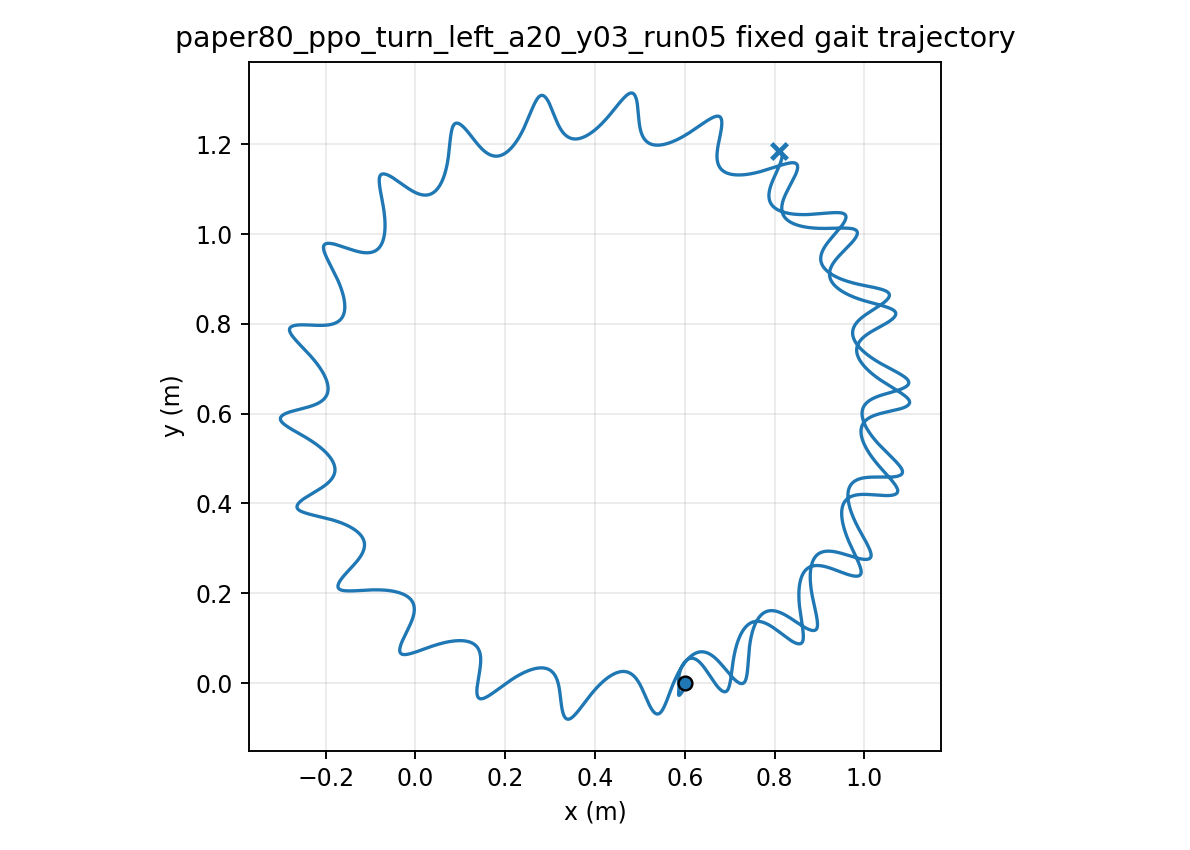

Source data for this figure (header and first rows):
time, x, y, yaw
1.000000000000000021e-03, 5.999999992972150364e-01, -7.256661898935590216e-06, 9.563404439304116318e-05
2.000000000000000042e-03, 5.999999887231783902e-01, -2.887769609233314938e-05, 3.796108984839261001e-04
3.000000000000000062e-03, 5.999999478743469616e-01, -6.447082287519556587e-05, 8.477164436651721865e-04
4.000000000000000083e-03, 5.999998419647061265e-01, -1.136759920088437070e-04, 1.495926020554412626e-03
5.000000000000000104e-03, 5.999996241951111031e-01, -1.761348467639867188e-04, 2.320396801547756731e-03
6.000000000000000125e-03, 5.999992367939223081e-01, -2.514910421033689225e-04, 3.317460188010846849e-03
7.000000000000000146e-03, 5.999986120041296278e-01, -3.393905327285784423e-04, 4.483614262682291199e-03
8.000000000000000167e-03, 5.999976730194580554e-01, -4.394818322826510304e-04, 5.815516325937009762e-03
9.000000000000001055e-03, 5.999963348687239462e-01, -5.514162448098658409e-04, 7.309975542438737831e-03
1.000000000000000194e-02, 5.999945052509234600e-01, -6.748480694158676130e-04, 8.963945722373077227e-03
1.100000000000000283e-02, 5.999920853197764359e-01, -8.094347791114953061e-04, 1.077451825864603023e-02
1.200000000000000372e-02, 5.999889704218730468e-01, -9.548371750942585834e-04, 1.273891523791120806e-02
1.300000000000000461e-02, 5.999850507909012531e-01, -1.110719518274794204e-03, 1.485448273900946692e-02
1.400000000000000550e-02, 5.999802122007927840e-01, -1.276749640655772122e-03, 1.711868432747110091e-02
1.500000000000000638e-02, 5.999743365906264891e-01, -1.452599048198222054e-03, 1.952909473510388086e-02
1.600000000000000727e-02, 5.999673026569074530e-01, -1.637943021115417785e-03, 2.208339366864297409e-02
1.700000000000000816e-02, 5.999589863921825916e-01, -1.832460693067472501e-03, 2.477935991071536850e-02
1.800000000000000905e-02, 5.999492615626851322e-01, -2.035835106142303008e-03, 2.761486564407784547e-02
1.900000000000000994e-02, 5.999380001660699069e-01, -2.247753268386665226e-03, 3.058787094502137677e-02
2.000000000000001082e-02, 5.999250728580830527e-01, -2.467906213684034622e-03, 3.369641847205614299e-02
2.100000000000001171e-02, 5.999103493412049071e-01, -2.695989060400416637e-03, 3.693862834730277794e-02
2.200000000000001260e-02, 5.998936987152946321e-01, -2.931701070453485158e-03, 4.031269323081073525e-02
2.300000000000001349e-02, 5.998749898430473237e-01, -3.174745884165330878e-03, 4.381687314329131555e-02
2.400000000000001438e-02, 5.998540915905474780e-01, -3.424831589187549152e-03, 4.744949062566551634e-02
2.500000000000001527e-02, 5.998308730155179624e-01, -3.681670789181912262e-03, 5.120892672128059958e-02
2.600000000000001615e-02, 5.998052034568630564e-01, -3.944980546107756947e-03, 5.509361697730202206e-02
2.700000000000001704e-02, 5.997769525827891801e-01, -4.214482356558135745e-03, 5.910204777760257044e-02
2.800000000000001793e-02, 5.997459903899501343e-01, -4.489902039803428391e-03, 6.323275308106064696e-02
2.900000000000001882e-02, 5.997121873306384687e-01, -4.770969519335699349e-03, 6.748431164509909042e-02
3.000000000000001971e-02, 5.996754150762034774e-01, -5.057418548260805835e-03, 7.185534458422733473e-02
3.100000000000002059e-02, 5.996355478539437955e-01, -5.348987003546135099e-03, 7.634451150450423385e-02
3.200000000000002148e-02, 5.995924628354509789e-01, -5.645418275695091026e-03, 8.095050301416316374e-02
3.300000000000002237e-02, 5.995460396008207571e-01, -5.946463328937834358e-03, 8.567203158511814409e-02
3.400000000000002326e-02, 5.994961596557512040e-01, -6.251876805023592887e-03, 9.050783858416495964e-02
3.500000000000002415e-02, 5.994427063551162060e-01, -6.561417879359321415e-03, 9.545669788619838558e-02
3.600000000000002504e-02, 5.993855650940004276e-01, -6.874849008378314252e-03, 1.005174062003741792e-01
3.700000000000002592e-02, 5.993246233171483084e-01, -7.191938073317305502e-03, 1.056887807537544161e-01
3.800000000000002681e-02, 5.992597706295113014e-01, -7.512457969098718102e-03, 1.109696571400356491e-01
3.900000000000002770e-02, 5.991908988854188767e-01, -7.836186635120978572e-03, 1.163588872986664746e-01
4.000000000000002859e-02, 5.991179022701427215e-01, -8.162907086920689892e-03, 1.218553376135109306e-01
4.100000000000002948e-02, 5.990406773742205093e-01, -8.492407447879657401e-03, 1.274578871260075019e-01
4.200000000000003036e-02, 5.989591236097052684e-01, -8.824480456343541945e-03, 1.331654125847177295e-01
4.300000000000003125e-02, 5.988731627011211200e-01, -9.158897052935044414e-03, 1.389759685613365936e-01
4.400000000000003214e-02, 5.987827303111220578e-01, -9.495427769109332505e-03, 1.448868278506621754e-01
4.500000000000003303e-02, 5.986877792186520164e-01, -9.833838103081526949e-03, 1.508952732853744982e-01
4.600000000000003392e-02, 5.985882684171494050e-01, -1.017390772989079650e-02, 1.569986002760703214e-01
4.700000000000003481e-02, 5.984841656627025719e-01, -1.051542571086921951e-02, 1.631941193705797599e-01
4.800000000000003569e-02, 5.983754473745306335e-01, -1.085819054736419931e-02, 1.694791588384625958e-01
4.900000000000003658e-02, 5.982620985019155846e-01, -1.120201019879191184e-02, 1.758510672639743699e-01
5.000000000000003747e-02, 5.981441123637916135e-01, -1.154670206750590955e-02, 1.823072161351207421e-01
5.100000000000003836e-02, 5.980214904676343091e-01, -1.189209295376558728e-02, 1.888450024214430867e-01
5.200000000000003925e-02, 5.978942423148243535e-01, -1.223801898493187545e-02, 1.954618511386122803e-01
5.300000000000004013e-02, 5.977623852002569294e-01, -1.258432552383825787e-02, 2.021552179033865027e-01
5.400000000000004102e-02, 5.976259439331852441e-01, -1.293086686329331103e-02, 2.089225907298631613e-01
5.500000000000004191e-02, 5.974849506429377177e-01, -1.327750582796777268e-02, 2.157614895057110849e-01
5.600000000000004280e-02, 5.973394447413139519e-01, -1.362411397256774181e-02, 2.226694722970527507e-01
5.700000000000004369e-02, 5.971894728171512901e-01, -1.397057194355783016e-02, 2.296441402433133383e-01
5.800000000000004458e-02, 5.970350879281073331e-01, -1.431676931996894719e-02, 2.366831394756522544e-01
5.900000000000004546e-02, 5.968763483734444986e-01, -1.466260417392845072e-02, 2.437841623282933634e-01
6.000000000000004635e-02, 5.967133163243684146e-01, -1.500798247998469392e-02, 2.509449471971881840e-01
... 29,940 more rows
